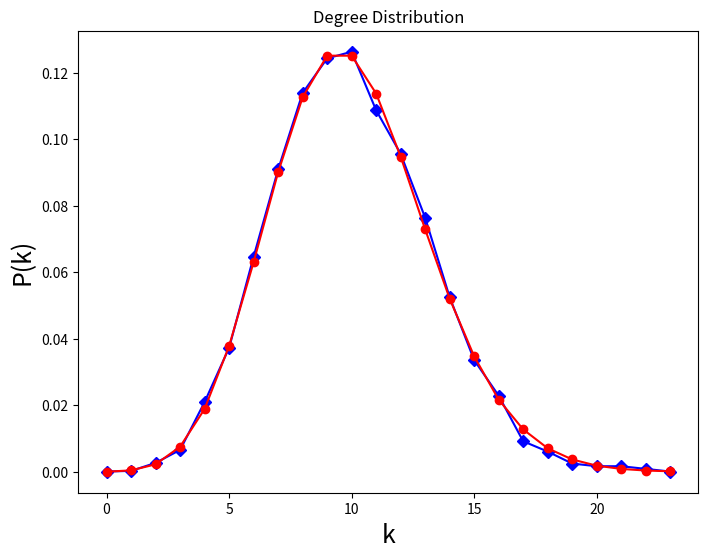

This chart was generated by the following Python code:
import math
from matplotlib import pyplot as plt
import numpy as np


def create_er(n: int, p: float):
    rows: list[list] = [[]] * n

    for i in range(n):
        rows[i] = [0] * n

    for i in range(n - 1):
        print(f"Row {i + 1}/{n}")
        size: int = n - i - 1
        
        np_arr = np.random.binomial(size=size, n=1, p=p)

        for index in range(size):
            neighbor: int = np_arr[index]

            j: int = i + 1 + index

            rows[i][j] = rows[j][i] = int(neighbor)

    ks: list[int] = [0] * n

    for i in range(n):
        neighors_counter: int = 0

        for j in range(n):
            neighbor: int = rows[i][j]

            neighors_counter += neighbor

        ks[i] = neighors_counter

        print(f"Node {i + 1}, degree={neighors_counter}")

    arr: list[int] = []

    for k in ks:
        if k >= len(arr):
            arr0: list[int] = [0] * (k + 1)

            for i in range(len(arr)):
                arr0[i] = arr[i]

            arr = arr0

        arr[k] += 1

        print(f"k={k}, P(k)={arr[k]}")

    plt.figure(figsize=(8, 6))

    xs = [k for k in range(len(arr))]
    ys = [arr[k]/n for k in range(len(arr))]

    plt.plot(xs, ys, "-bD")

    poisson_lambda: float = n * p
    poisson_arr: list[float] = [0] * len(arr)

    for k in range(len(poisson_arr)):
        poisson_k: float = math.exp(-poisson_lambda) * (poisson_lambda ** k) / math.factorial(k)
        poisson_arr[k] = poisson_k

    plt.plot(xs, poisson_arr, "-ro")

    plt.xlabel("k", fontsize=18)
    plt.ylabel("P(k)", fontsize=18)

    plt.title("Degree Distribution")
    #plt.show()
    plt.savefig("degree_distribution.png")

n: int = 10000
p: float = 10 / n

create_er(n=n, p=p)
